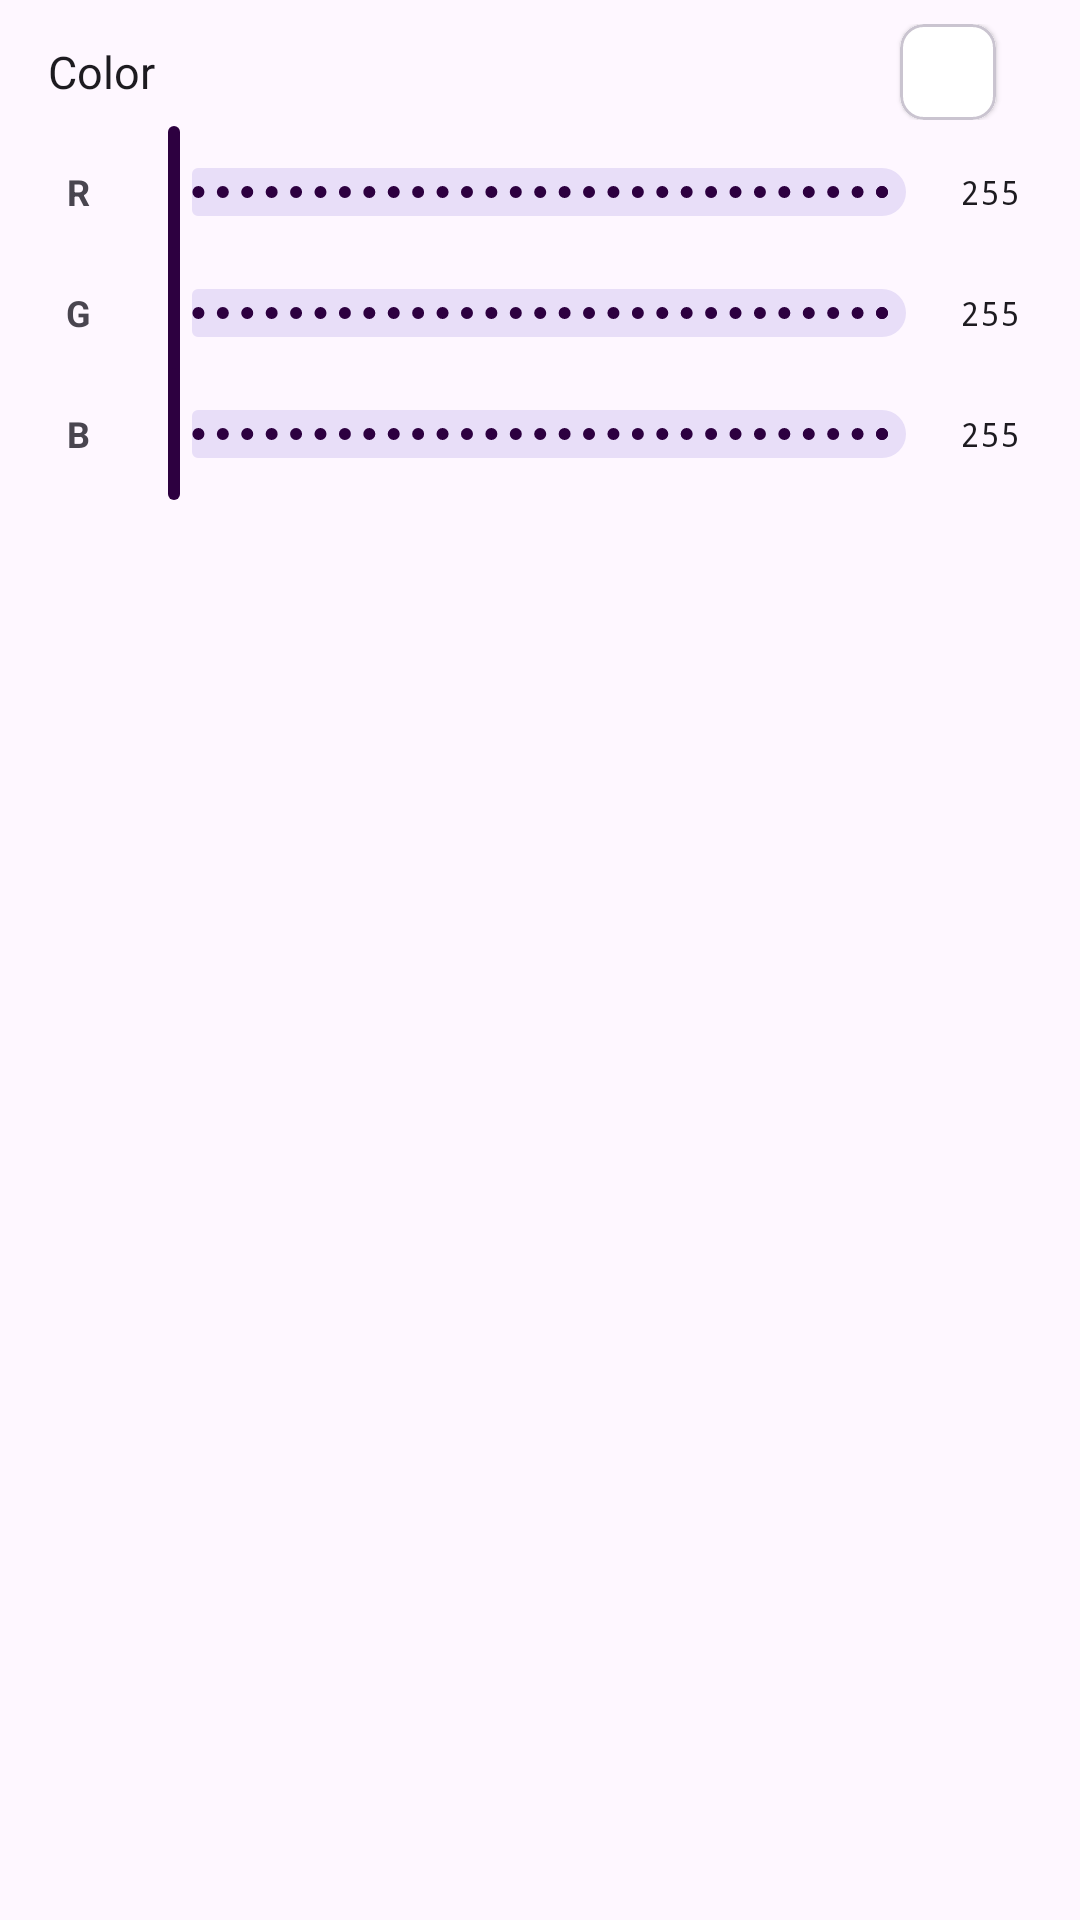

Layout XML and referenced resources for this Android screen:
<!-- AndroidManifest.xml: application theme Theme.Lwidget -->
<!-- res/layout/settings_color_row.xml -->
<?xml version="1.0" encoding="utf-8"?>
<LinearLayout xmlns:android="http://schemas.android.com/apk/res/android"
    xmlns:app="http://schemas.android.com/apk/res-auto"
    android:layout_width="match_parent"
    android:layout_height="wrap_content"
    android:orientation="vertical"
    android:paddingStart="16dp"
    android:paddingEnd="16dp"
    android:paddingTop="8dp"
    android:paddingBottom="8dp">

    <LinearLayout
        android:layout_width="match_parent"
        android:layout_height="wrap_content"
        android:orientation="horizontal"
        android:gravity="center_vertical">

        <TextView
            android:id="@+id/row_label"
            android:layout_width="0dp"
            android:layout_height="wrap_content"
            android:layout_weight="1"
            android:text="Color"
            android:textColor="?attr/colorOnSurface"
            android:textSize="15sp" />

        <com.google.android.material.card.MaterialCardView
            android:layout_width="32dp"
            android:layout_height="32dp"
            android:layout_marginEnd="12dp"
            app:cardCornerRadius="8dp"
            app:cardElevation="1dp"
            app:strokeWidth="1dp"
            app:strokeColor="?attr/colorOutlineVariant">

            <View
                android:id="@+id/color_preview"
                android:layout_width="match_parent"
                android:layout_height="match_parent"
                android:background="#FFFFFF"
                android:backgroundTint="#FFFFFF"/>
        </com.google.android.material.card.MaterialCardView>
    </LinearLayout>

    
    <LinearLayout
        android:layout_width="match_parent"
        android:layout_height="wrap_content"
        android:orientation="horizontal"
        android:gravity="center_vertical">
        <TextView
            android:layout_width="20dp"
            android:layout_height="wrap_content"
            android:text="R"
            android:textStyle="bold"
            android:textSize="12sp"
            android:gravity="center"/>
        <com.google.android.material.slider.Slider
            android:id="@+id/slider_red"
            android:saveEnabled="false"
            android:layout_width="0dp"
            android:layout_weight="1"
            android:layout_height="wrap_content"
            android:valueFrom="0"
            android:valueTo="255"
            android:stepSize="1"
            app:labelBehavior="gone"/>
        <TextView
            android:id="@+id/val_red"
            android:layout_width="28dp"
            android:layout_height="wrap_content"
            android:text="255"
            android:textColor="?attr/colorOnSurface"
            android:textSize="11sp"
            android:gravity="center"
            android:fontFamily="monospace"/>
    </LinearLayout>

    
    <LinearLayout
        android:layout_width="match_parent"
        android:layout_height="wrap_content"
        android:orientation="horizontal"
        android:gravity="center_vertical"
        android:layout_marginTop="-8dp">
        <TextView
            android:layout_width="20dp"
            android:layout_height="wrap_content"
            android:text="G"
            android:textStyle="bold"
            android:textSize="12sp"
            android:gravity="center"/>
        <com.google.android.material.slider.Slider
            android:id="@+id/slider_green"
            android:saveEnabled="false"
            android:layout_width="0dp"
            android:layout_weight="1"
            android:layout_height="wrap_content"
            android:valueFrom="0"
            android:valueTo="255"
            android:stepSize="1"
            app:labelBehavior="gone"/>
        <TextView
            android:id="@+id/val_green"
            android:layout_width="28dp"
            android:layout_height="wrap_content"
            android:text="255"
            android:textColor="?attr/colorOnSurface"
            android:textSize="11sp"
            android:gravity="center"
            android:fontFamily="monospace"/>
    </LinearLayout>

    
    <LinearLayout
        android:layout_width="match_parent"
        android:layout_height="wrap_content"
        android:orientation="horizontal"
        android:gravity="center_vertical"
        android:layout_marginTop="-8dp">
        <TextView
            android:layout_width="20dp"
            android:layout_height="wrap_content"
            android:text="B"
            android:textStyle="bold"
            android:textSize="12sp"
            android:gravity="center"/>
        <com.google.android.material.slider.Slider
            android:id="@+id/slider_blue"
            android:saveEnabled="false"
            android:layout_width="0dp"
            android:layout_weight="1"
            android:layout_height="wrap_content"
            android:valueFrom="0"
            android:valueTo="255"
            android:stepSize="1"
            app:labelBehavior="gone"/>
        <TextView
            android:id="@+id/val_blue"
            android:layout_width="28dp"
            android:layout_height="wrap_content"
            android:text="255"
            android:textColor="?attr/colorOnSurface"
            android:textSize="11sp"
            android:gravity="center"
            android:fontFamily="monospace"/>
    </LinearLayout>
</LinearLayout>
<!-- resources referenced by this layout -->
<resources>
  <style name="Theme.Lwidget" parent="Theme.Material3.DayNight.NoActionBar">
          
          
           <item name="colorPrimary">@color/my_primary</item>
      </style>
  <color name="my_primary">#2D0040</color>
</resources>
